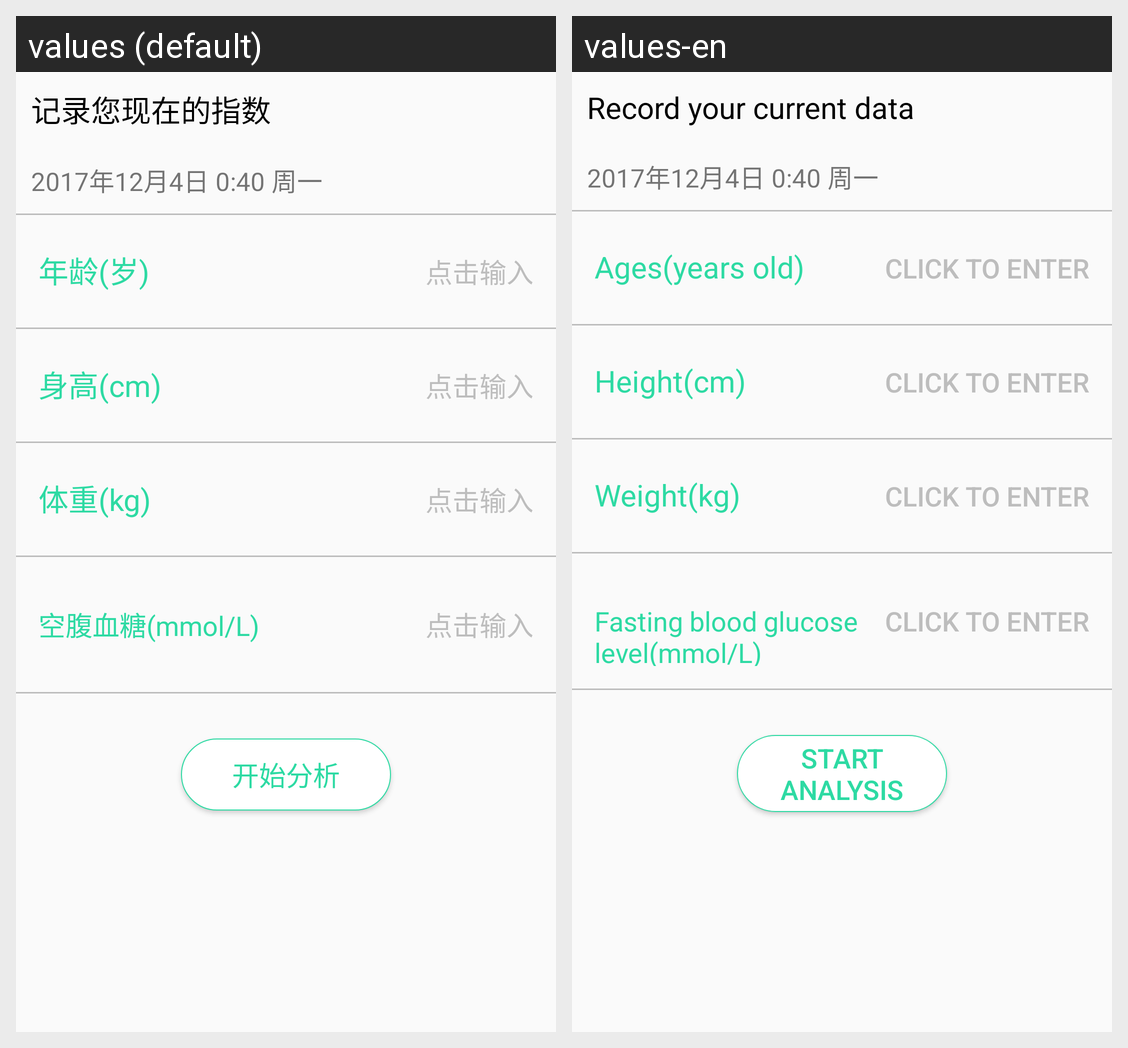

Here is an Android app screen in its default locale and in the app's own translations. Write out the translated-string differences for the strings that appear on this screen.
Android screen res/layout/fragment_analyze.xml rendered under 2 locales, left to right: values (default), values-en. Device: Nexus 5 (rendered at 1080×1920; each locale shown at half size, 540×960, under a caption strip naming it); theme AppTheme.
Strings drawn on this screen, with the default value and each locale's value (text and hints the layout hard-codes, and strings that could not be matched under every locale, appear in the picture but are not listed):

RecordHint
  values: 记录您现在的指数
  values-en: Record your current data

Age
  values: 年龄(岁)
  values-en: Ages(years old)

input_hint
  values: 点击输入
  values-en: CLICK TO ENTER

Height
  values: 身高(cm)
  values-en: Height(cm)

Weight
  values: 体重(kg)
  values-en: Weight(kg)

OGTT
  values: 空腹血糖(mmol/L)
  values-en: Fasting blood glucose level(mmol/L)

ConfirmAnalyse
  values: 开始分析
  values-en: Start analysis
